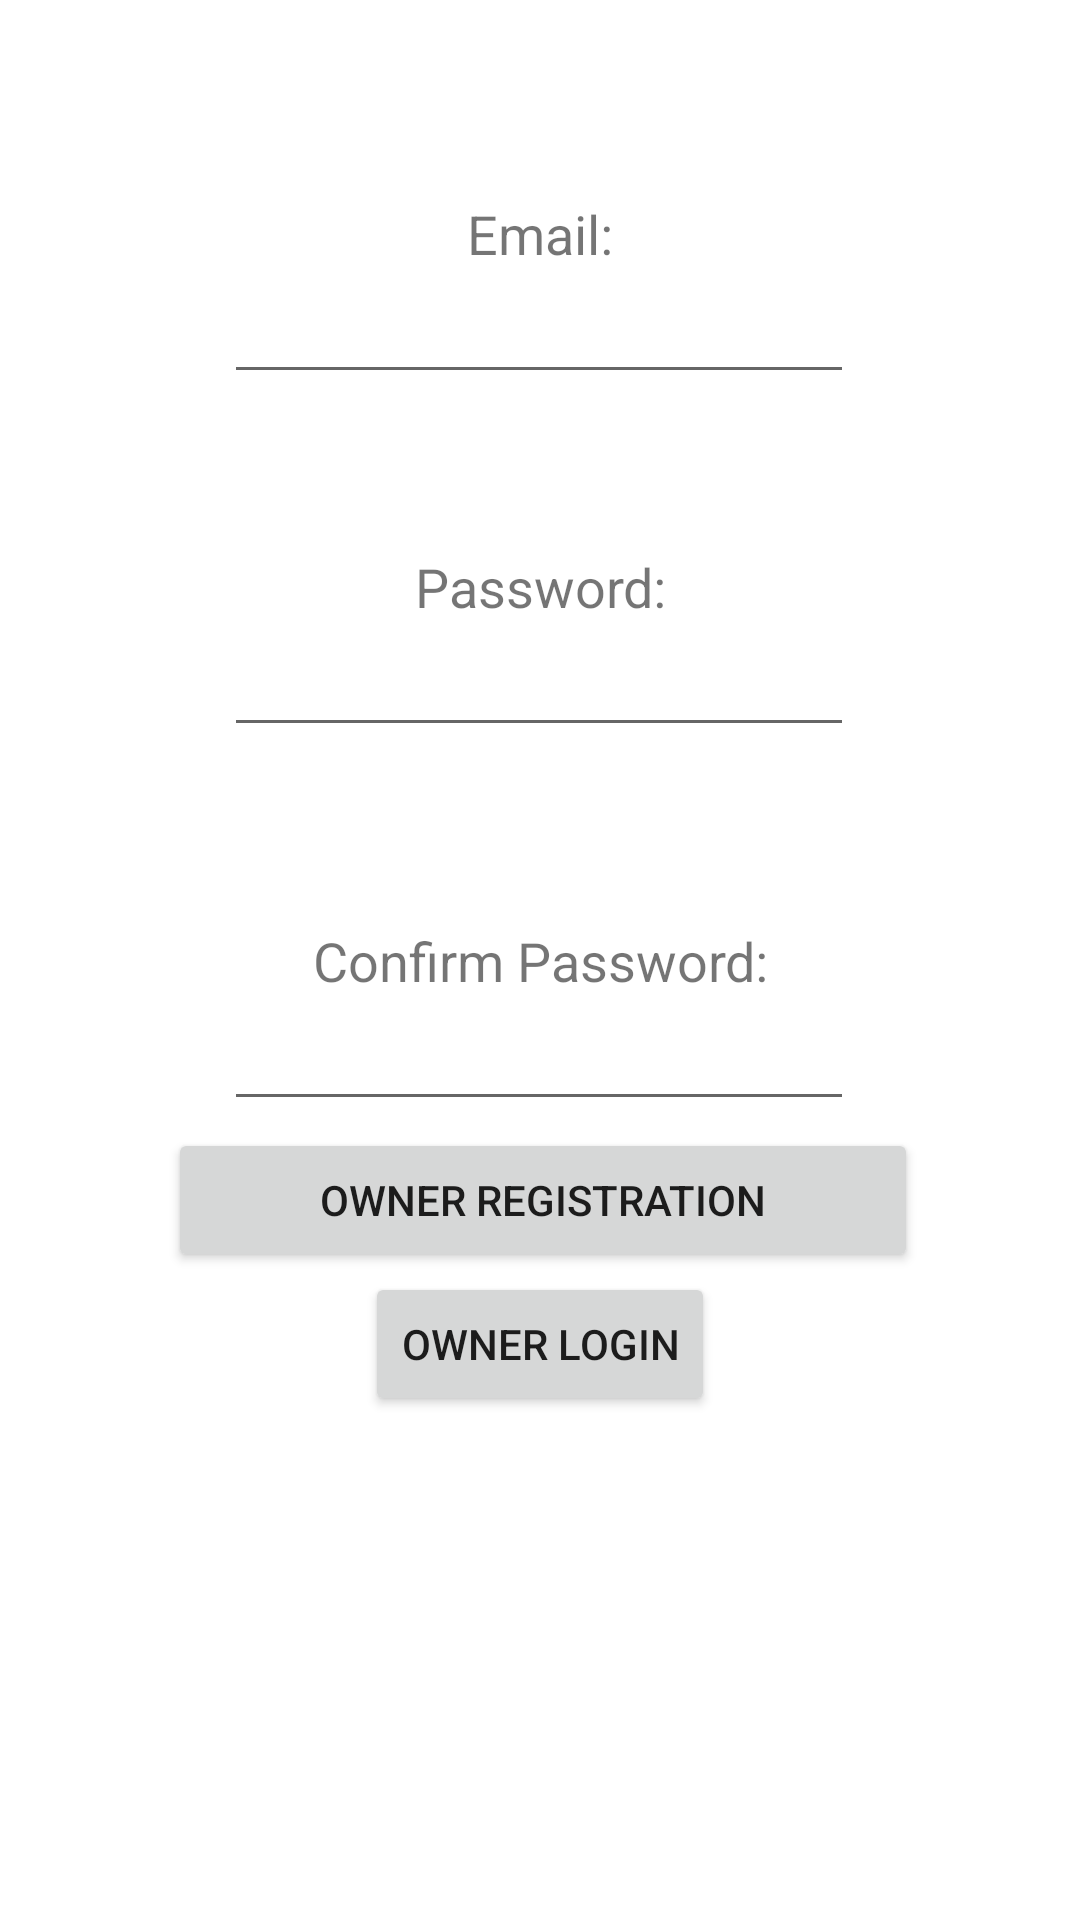

Write the Android layout XML for this screen, with the resource values it uses.
<!-- AndroidManifest.xml: application theme Theme.FoodSaver -->
<!-- res/layout/activity_registrationfoodowner.xml -->
<?xml version="1.0" encoding="utf-8"?>
<androidx.constraintlayout.widget.ConstraintLayout xmlns:android="http://schemas.android.com/apk/res/android"
    xmlns:app="http://schemas.android.com/apk/res-auto"
    xmlns:tools="http://schemas.android.com/tools"
    android:layout_width="match_parent"
    android:layout_height="match_parent"
    tools:context=".RegistrationFoodOwner">

    <TextView
        android:id="@+id/EmailError"
        android:layout_width="match_parent"
        android:layout_height="wrap_content"
        android:text="@string/email_error"
        android:textAlignment="center"
        android:textColor="@color/design_default_color_error"
        app:layout_constraintBottom_toTopOf="@+id/EmailLabel"
        app:layout_constraintEnd_toEndOf="parent"
        app:layout_constraintHorizontal_bias="0.0"
        app:layout_constraintStart_toStartOf="parent"
        app:layout_constraintTop_toTopOf="parent"
        app:layout_constraintVertical_bias="0.875" />

    <TextView
        android:id="@+id/EmailLabel"
        android:layout_width="match_parent"
        android:layout_height="wrap_content"
        android:labelFor="@id/EmailInput"
        android:text="@string/email_label"
        android:textAlignment="center"
        android:textSize="18sp"
        app:layout_constraintBottom_toTopOf="@+id/EmailInput"
        app:layout_constraintEnd_toEndOf="parent"
        app:layout_constraintHorizontal_bias="0.0"
        app:layout_constraintStart_toStartOf="parent" />

    <EditText
        android:id="@+id/EmailInput"
        android:layout_width="wrap_content"
        android:layout_height="wrap_content"
        android:layout_marginBottom="52dp"
        android:ems="10"
        android:importantForAutofill="no"
        android:inputType="textEmailAddress"
        app:layout_constraintBottom_toTopOf="@+id/PasswordLabel"
        app:layout_constraintEnd_toEndOf="parent"
        app:layout_constraintHorizontal_bias="0.497"
        app:layout_constraintStart_toStartOf="parent" />

    <TextView
        android:id="@+id/PasswordLabel"
        android:layout_width="match_parent"
        android:layout_height="wrap_content"
        android:labelFor="@id/PasswordInput"
        android:text="@string/password_label"
        android:textAlignment="center"
        android:textSize="18sp"
        app:layout_constraintBottom_toTopOf="@+id/PasswordInput"
        app:layout_constraintEnd_toEndOf="parent"
        app:layout_constraintHorizontal_bias="0.0"
        app:layout_constraintStart_toStartOf="parent" />

    <EditText
        android:id="@+id/PasswordInput"
        android:layout_width="wrap_content"
        android:layout_height="wrap_content"
        android:layout_marginBottom="28dp"
        android:ems="10"
        android:importantForAutofill="no"
        android:inputType="textPassword"
        app:layout_constraintBottom_toTopOf="@+id/PasswordError"
        app:layout_constraintEnd_toEndOf="parent"
        app:layout_constraintHorizontal_bias="0.497"
        app:layout_constraintStart_toStartOf="parent" />

    <TextView
        android:id="@+id/ConfirmPasswordLabel"
        android:layout_width="match_parent"
        android:layout_height="wrap_content"
        android:labelFor="@id/ConfirmPasswordInput"
        android:text="@string/confirm_password_label"
        android:textAlignment="center"
        android:textSize="18sp"
        app:layout_constraintBottom_toBottomOf="parent"
        app:layout_constraintEnd_toEndOf="parent"
        app:layout_constraintHorizontal_bias="0.0"
        app:layout_constraintStart_toStartOf="parent"
        app:layout_constraintTop_toTopOf="parent" />

    <EditText
        android:id="@+id/ConfirmPasswordInput"
        android:layout_width="wrap_content"
        android:layout_height="wrap_content"
        android:ems="10"
        android:importantForAutofill="no"
        android:inputType="textPassword"
        app:layout_constraintBottom_toTopOf="@+id/RegisterButton"
        app:layout_constraintEnd_toEndOf="parent"
        app:layout_constraintHorizontal_bias="0.497"
        app:layout_constraintStart_toStartOf="parent"
        app:layout_constraintTop_toBottomOf="@+id/ConfirmPasswordLabel"
        app:layout_constraintVertical_bias="0.0" />

    <Button
        android:id="@+id/RegisterButton"
        android:layout_width="250dp"
        android:layout_height="48dp"
        android:layout_marginStart="70dp"
        android:layout_marginEnd="70dp"
        android:layout_marginBottom="216dp"
        android:width="150dp"
        android:onClick="registerFoodOwner"
        android:text="@string/registration_btn"
        android:textSize="14sp"
        app:layout_constraintBottom_toBottomOf="parent"
        app:layout_constraintEnd_toEndOf="parent"
        app:layout_constraintHorizontal_bias="0.476"
        app:layout_constraintStart_toStartOf="parent" />

    <TextView
        android:id="@+id/PasswordError"
        android:layout_width="match_parent"
        android:layout_height="wrap_content"
        android:layout_marginBottom="12dp"
        android:text="@string/password_error"
        android:textAlignment="center"
        android:textColor="@color/design_default_color_error"
        app:layout_constraintBottom_toTopOf="@+id/ConfirmPasswordLabel"
        app:layout_constraintEnd_toEndOf="parent"
        app:layout_constraintHorizontal_bias="0.0"
        app:layout_constraintStart_toStartOf="parent" />

    <Button
        android:id="@+id/button"
        android:layout_width="wrap_content"
        android:layout_height="wrap_content"
        android:onClick="loadLoginFoodOwner"
        android:text="Owner Login"
        app:layout_constraintEnd_toEndOf="parent"
        app:layout_constraintHorizontal_bias="0.5"
        app:layout_constraintStart_toStartOf="parent"
        app:layout_constraintTop_toBottomOf="@+id/RegisterButton" />

</androidx.constraintlayout.widget.ConstraintLayout>
<!-- resources referenced by this layout -->
<resources>
  <string name="confirm_password_label">Confirm Password:</string>
  <string name="email_error" />
  <string name="email_label">Email:</string>
  <string name="password_error" />
  <string name="password_label">Password:</string>
  <string name="registration_btn">Owner Registration</string>
  <style name="Theme.FoodSaver" parent="Theme.MaterialComponents.DayNight.DarkActionBar">
          
          <item name="colorPrimary">@color/blue</item>
          <item name="colorPrimaryVariant">@color/purple_700</item>
          <item name="colorOnPrimary">@color/white</item>
          
          <item name="colorSecondary">@color/teal_200</item>
          <item name="colorSecondaryVariant">@color/teal_700</item>
          <item name="colorOnSecondary">@color/black</item>
          
          <item name="android:statusBarColor" tools:targetApi="l">?attr/colorPrimaryVariant</item>
          
      </style>
  <color name="blue">#0092CA</color>
  <color name="purple_700">#FF3700B3</color>
  <color name="white">#FFFFFFFF</color>
  <color name="teal_200">#FF03DAC5</color>
  <color name="teal_700">#FF018786</color>
  <color name="black">#FF000000</color>
</resources>
